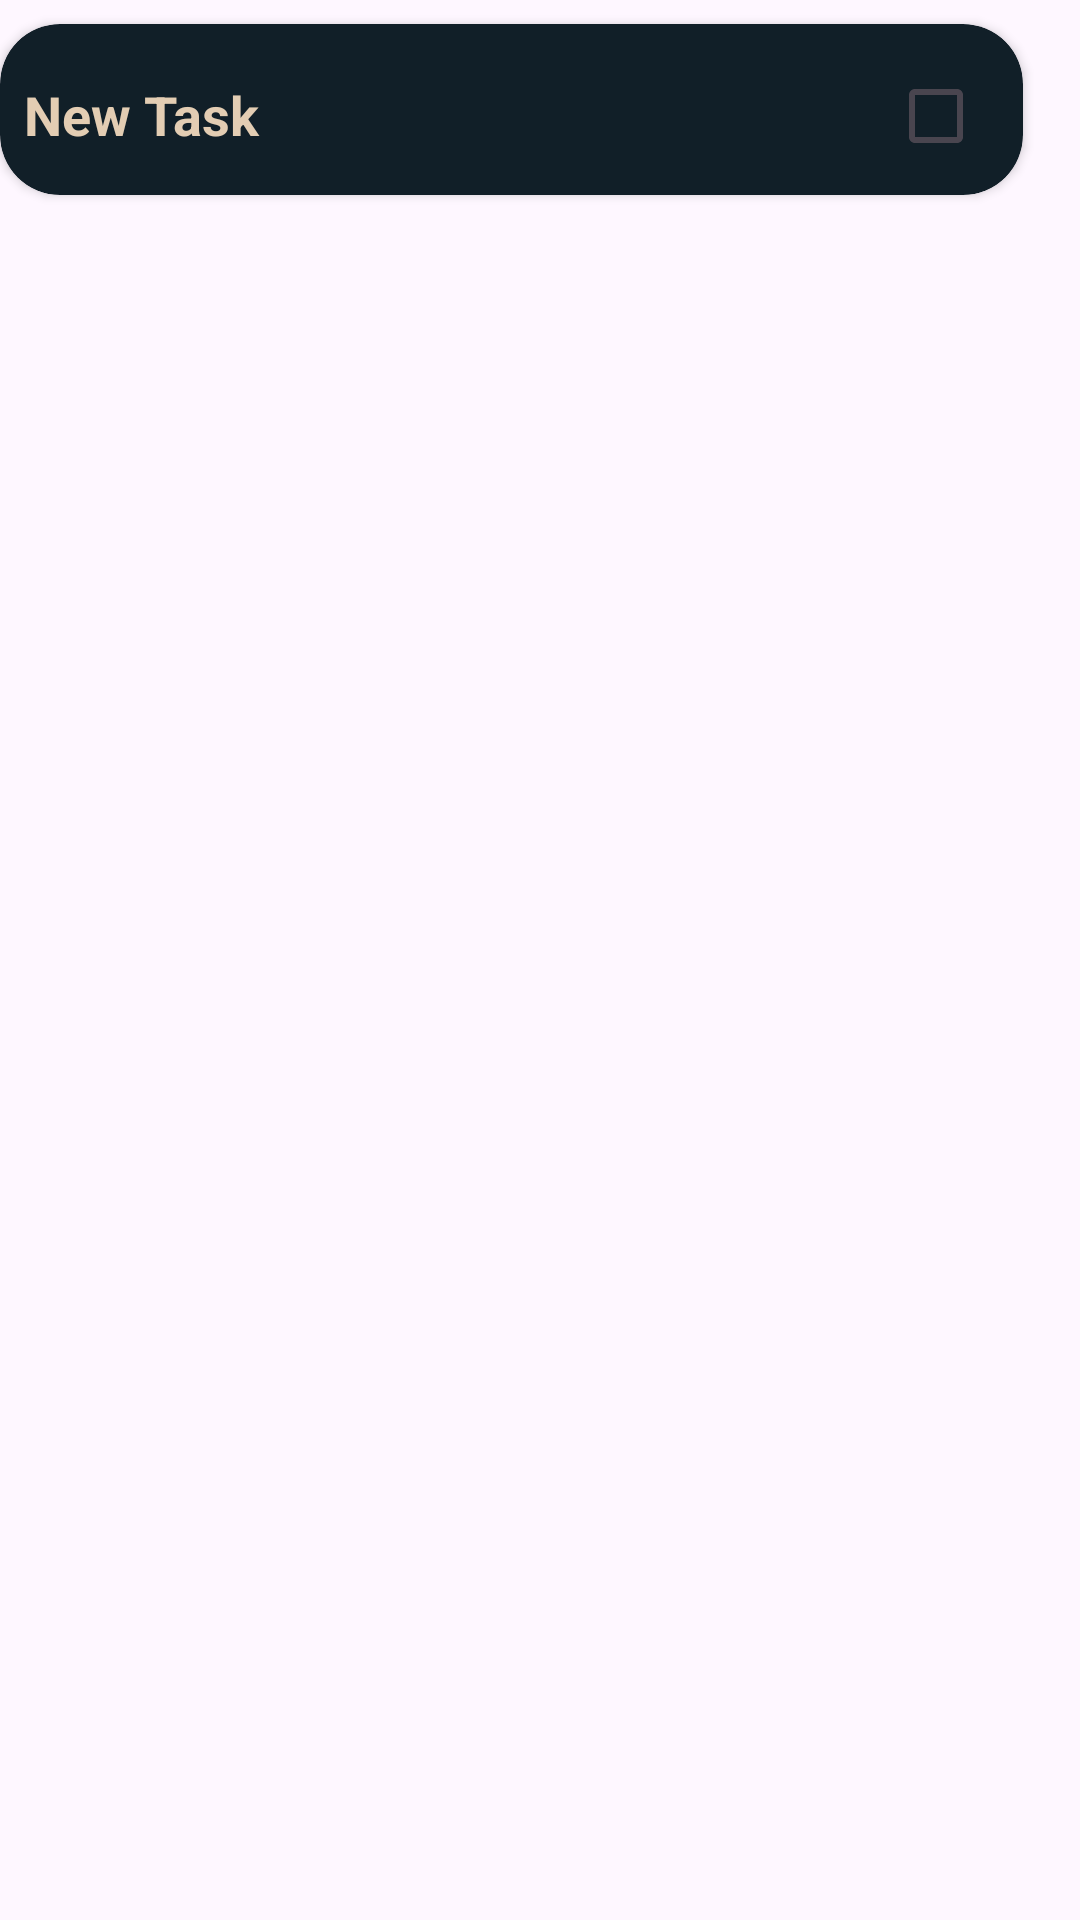

Write the Android layout XML for this screen, with the resource values it uses.
<!-- AndroidManifest.xml: application theme Theme.KrneKeKaam -->
<!-- res/layout/recycler_view_row.xml -->
<?xml version="1.0" encoding="utf-8"?>
<androidx.constraintlayout.widget.ConstraintLayout xmlns:android="http://schemas.android.com/apk/res/android"
    xmlns:app="http://schemas.android.com/apk/res-auto"
    xmlns:tools="http://schemas.android.com/tools"
    android:layout_width="match_parent"
    android:layout_height="wrap_content">

    <androidx.cardview.widget.CardView
        android:id="@+id/cardView"
        android:layout_width="341dp"
        android:layout_height="57dp"
        android:layout_marginTop="8dp"
        android:layout_marginEnd="8dp"
        android:layout_marginBottom="5dp"
        app:cardBackgroundColor="@color/blueblack"
        app:cardCornerRadius="20dp"

        app:layout_constraintBottom_toBottomOf="parent"
        app:layout_constraintEnd_toEndOf="parent"
        app:layout_constraintHorizontal_bias="0.0"
        app:layout_constraintStart_toStartOf="parent"
        app:layout_constraintTop_toTopOf="parent"
        app:layout_constraintVertical_bias="0.0">

        <androidx.constraintlayout.widget.ConstraintLayout
            android:layout_width="330dp"
            android:layout_height="match_parent">

            <Button
                android:id="@+id/button"
                android:layout_width="257dp"
                android:layout_height="31dp"
                android:background="@android:color/transparent"
                app:layout_constraintBottom_toBottomOf="@+id/textView"
                app:layout_constraintEnd_toStartOf="@+id/checkBox"
                app:layout_constraintHorizontal_bias="0.708"
                app:layout_constraintStart_toStartOf="@+id/textView"
                app:layout_constraintTop_toTopOf="@+id/textView"
                app:layout_constraintVertical_bias="0.555" />


            <TextView
                android:id="@+id/textView"
                android:layout_width="315dp"
                android:layout_height="43dp"
                android:layout_marginTop="8dp"
                android:layout_marginEnd="7dp"
                android:text="New Task"
                android:textColor="@color/tanaccent"
                android:textSize="18dp"
                android:textStyle="bold"
                android:paddingTop="10dp"
                app:layout_constraintEnd_toEndOf="parent"
                app:layout_constraintTop_toTopOf="parent" />

            <CheckBox
                android:id="@+id/checkBox"
                android:layout_width="27dp"
                android:layout_height="29dp"
                android:layout_marginEnd="7dp"
                android:text="CheckBox"
                android:onClick="checkboxhandler"
                app:layout_constraintBottom_toBottomOf="parent"
                app:layout_constraintEnd_toEndOf="parent"
                app:layout_constraintTop_toTopOf="parent"
                app:layout_constraintVertical_bias="0.571" />

        </androidx.constraintlayout.widget.ConstraintLayout>
    </androidx.cardview.widget.CardView>

</androidx.constraintlayout.widget.ConstraintLayout>
<!-- resources referenced by this layout -->
<resources>
  <color name="blueblack">#111f28</color>
  <color name="tanaccent">#e3cdb3</color>
  <style name="Theme.KrneKeKaam" parent="Base.Theme.KrneKeKaam" />
  <style name="Base.Theme.KrneKeKaam" parent="Theme.Material3.DayNight.NoActionBar">
          
          
      </style>
</resources>
